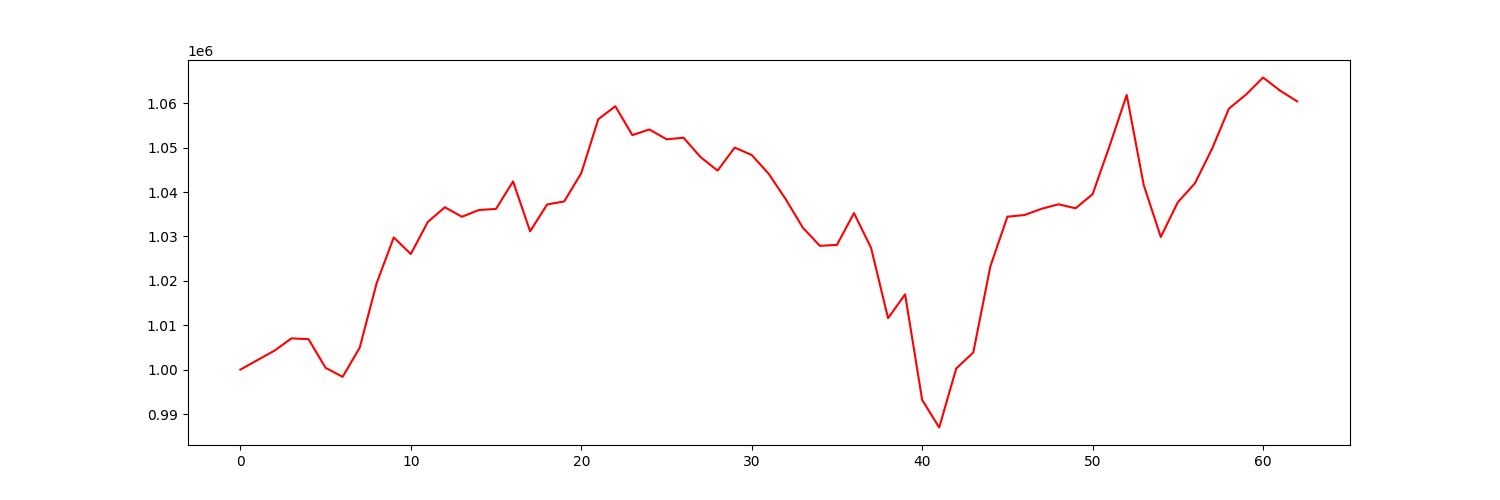

The file beside this chart, header and first rows:
account_value, date, daily_return
1000000, 2021-10-04, 
1002139, 2021-10-05, 0.002139
1004272, 2021-10-06, 0.002128
1007039, 2021-10-07, 0.002755
1006859, 2021-10-08, -0.0001785
1000410, 2021-10-11, -0.006405
998369, 2021-10-12, -0.00204
1004913, 2021-10-13, 0.006554
1019497, 2021-10-14, 0.01451
1029772, 2021-10-15, 0.01008
1026035, 2021-10-18, -0.003629
1033269, 2021-10-19, 0.00705
1036569, 2021-10-20, 0.003194
1034424, 2021-10-21, -0.002069
1035956, 2021-10-22, 0.001481
1036191, 2021-10-25, 0.000227
1042381, 2021-10-26, 0.005974
1031150, 2021-10-27, -0.01077
1037200, 2021-10-28, 0.005867
1037875, 2021-10-29, 0.0006516
1044233, 2021-11-01, 0.006125
1056405, 2021-11-02, 0.01166
1059311, 2021-11-03, 0.002751
1052816, 2021-11-04, -0.006131
1054096, 2021-11-05, 0.001215
1051871, 2021-11-08, -0.00211
1052228, 2021-11-09, 0.0003388
1047856, 2021-11-10, -0.004154
1044819, 2021-11-11, -0.002898
1050009, 2021-11-12, 0.004967
1048337, 2021-11-15, -0.001593
1044090, 2021-11-16, -0.004051
1038355, 2021-11-17, -0.005493
1031966, 2021-11-18, -0.006153
1027882, 2021-11-19, -0.003957
1028089, 2021-11-22, 0.0002008
1035252, 2021-11-23, 0.006967
1027455, 2021-11-24, -0.007531
1011593, 2021-11-26, -0.01544
1016948, 2021-11-29, 0.005293
993179, 2021-11-30, -0.02337
986966, 2021-12-01, -0.006256
1000258, 2021-12-02, 0.01347
1003867, 2021-12-03, 0.003608
1023238, 2021-12-06, 0.0193
1034442, 2021-12-07, 0.01095
1034810, 2021-12-08, 0.0003558
1036218, 2021-12-09, 0.00136
1037241, 2021-12-10, 0.0009875
1036332, 2021-12-13, -0.0008761
1039511, 2021-12-14, 0.003068
1050434, 2021-12-15, 0.01051
1061864, 2021-12-16, 0.01088
1041553, 2021-12-17, -0.01913
1029873, 2021-12-20, -0.01121
1037705, 2021-12-21, 0.007605
1041945, 2021-12-22, 0.004085
1049671, 2021-12-23, 0.007415
1058789, 2021-12-27, 0.008687
1061935, 2021-12-28, 0.002971
... 3 more rows
